Photos from the image-classification dataset "galaxies" in the GitHub repository isi-mube/Cosmic-Compendium. Its 2 classes are: non-spiral galaxies, spiral galaxies.

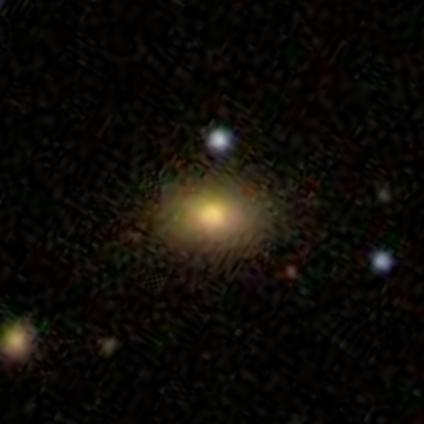
Label: non-spiral galaxies

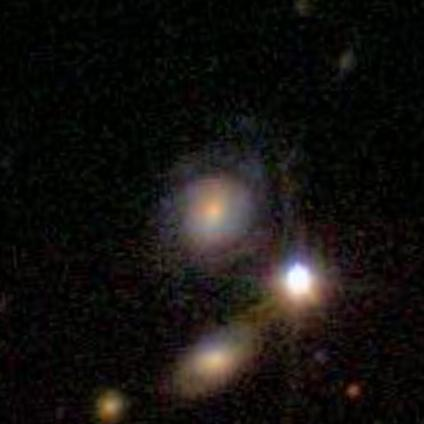
Label: spiral galaxies

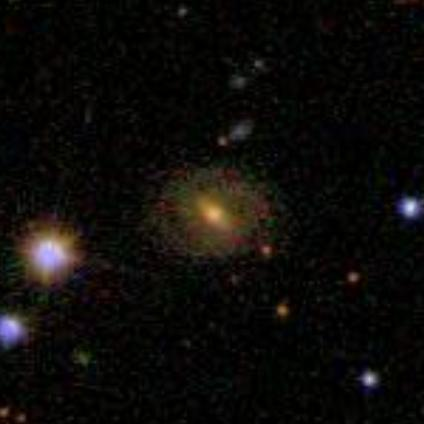
Label: non-spiral galaxies

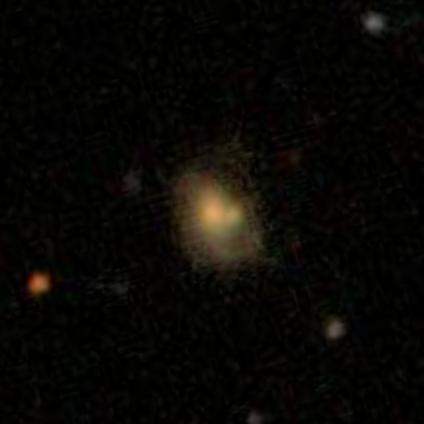
Label: spiral galaxies

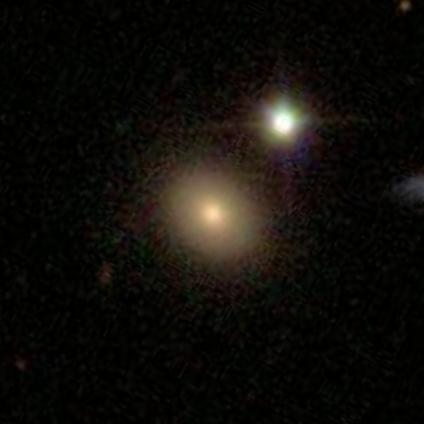
Label: non-spiral galaxies

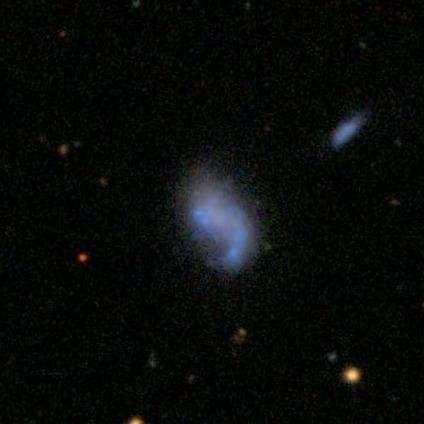
Label: spiral galaxies
